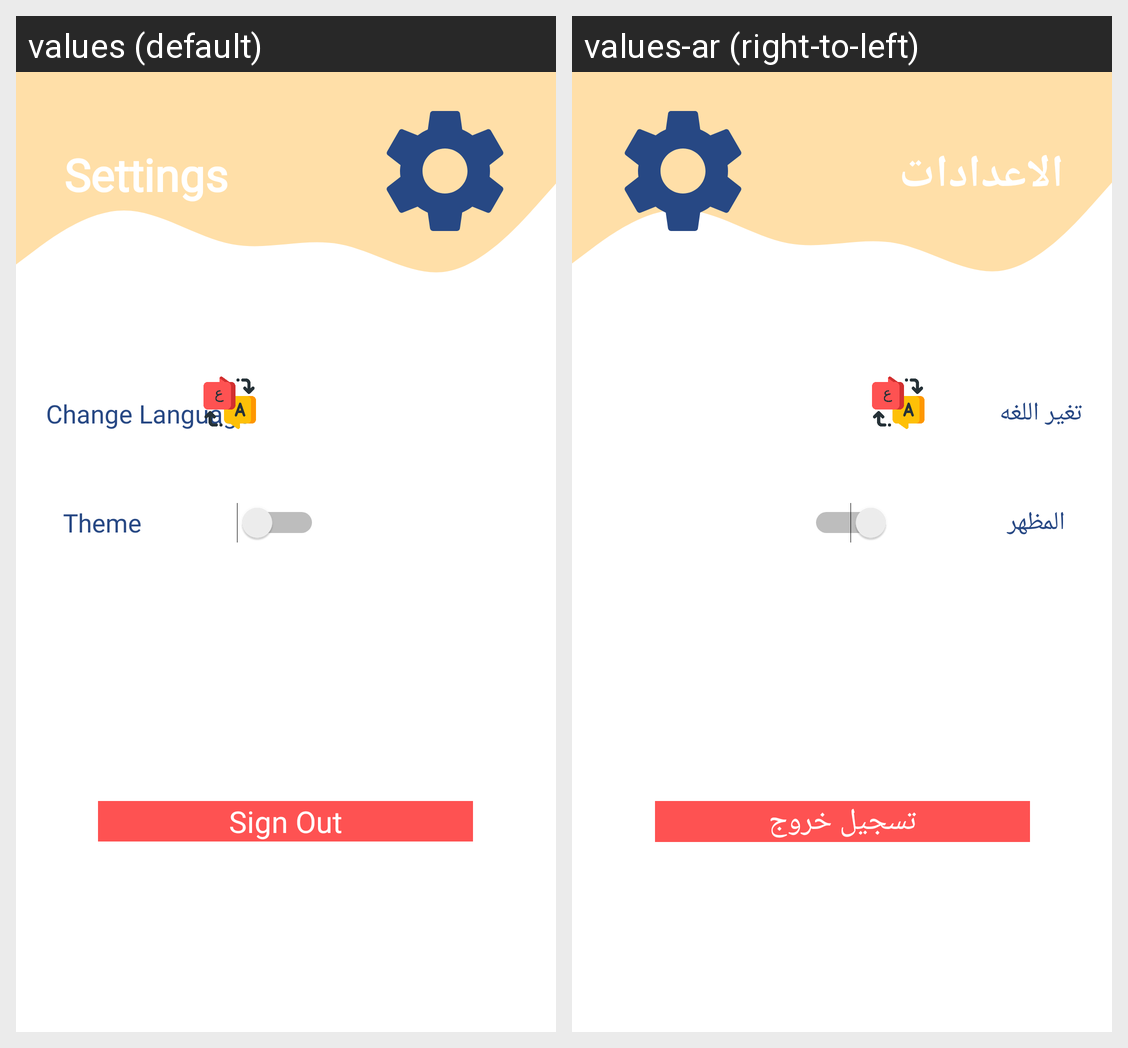

Locale-by-locale string values for the Android screen shown in this grid:
Android screen res/layout/fragment_setting.xml rendered under 2 locales, left to right: values (default), values-ar (right-to-left). Device: Nexus 5 (rendered at 1080×1920; each locale shown at half size, 540×960, under a caption strip naming it); theme Theme.PrivateTeacher.
Strings drawn on this screen, with the default value and each locale's value (text and hints the layout hard-codes, and strings that could not be matched under every locale, appear in the picture but are not listed):

settings
  values: Settings
  values-ar: الاعدادات

theme
  values: Theme
  values-ar: المظهر

sign_out
  values: Sign Out
  values-ar: تسجيل خروج

change_language
  values: Change Language
  values-ar: تغير اللغه
